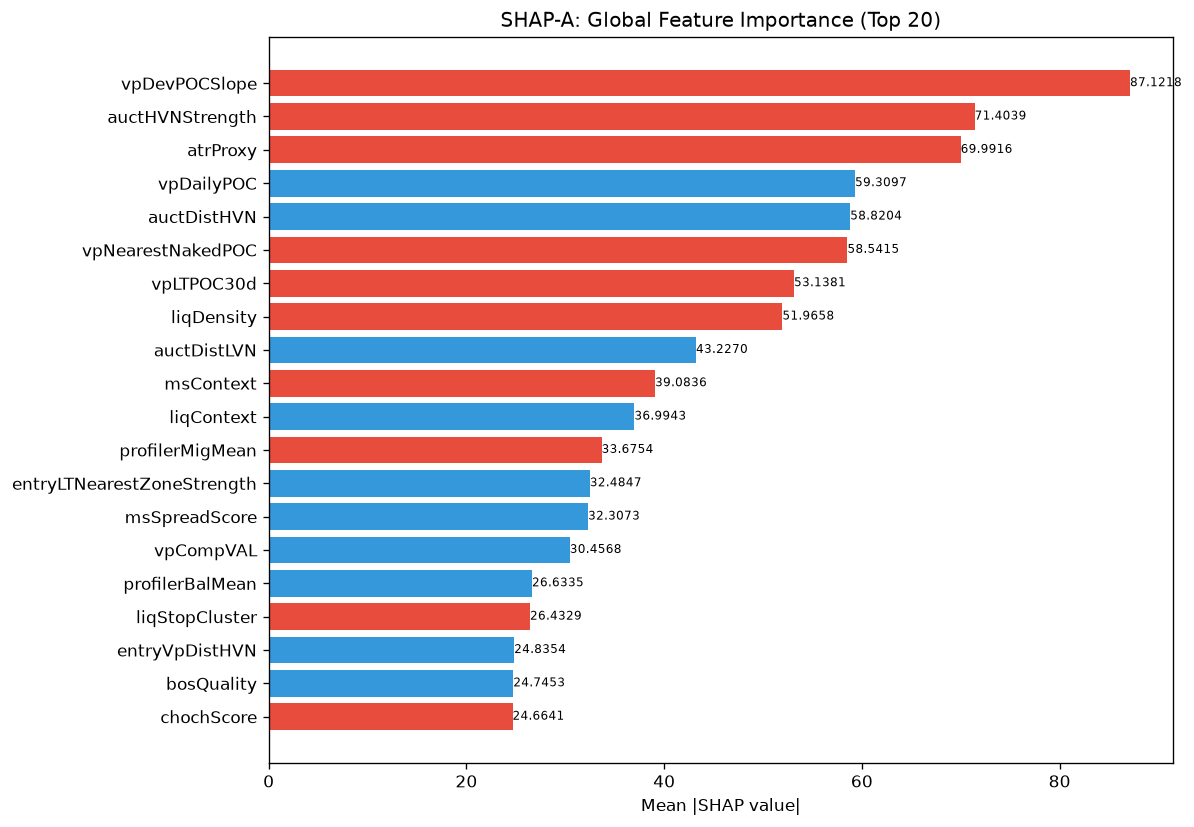

Source data for this figure (header and first rows):
feature, category, mean_abs_shap, mean_shap, std_shap, rank
vpDevPOCSlope, unknown, 87.12, -7.655, 69.3, 1
auctHVNStrength, unknown, 71.4, -2.832, 94.67, 2
atrProxy, unknown, 69.99, -1.787, 71.69, 3
vpDailyPOC, unknown, 59.31, 1.476, 41.75, 4
auctDistHVN, unknown, 58.82, 7.577, 50.75, 5
vpNearestNakedPOC, unknown, 58.54, -1.273, 125.9, 6
vpLTPOC30d, unknown, 53.14, -3.376, 63.96, 7
liqDensity, unknown, 51.97, -1.739, 100.3, 8
auctDistLVN, unknown, 43.23, 2.844, 43.92, 9
msContext, engine_composite, 39.08, -0.6351, 53.24, 10
liqContext, engine_composite, 36.99, 5.483, 70.43, 11
profilerMigMean, unknown, 33.68, -8.388, 34.38, 12
entryLTNearestZoneStrength, unknown, 32.48, 4.359, 27.85, 13
msSpreadScore, unknown, 32.31, 0.6563, 17.63, 14
vpCompVAL, unknown, 30.46, 8.307, 23.55, 15
profilerBalMean, unknown, 26.63, 0.7782, 30.12, 16
liqStopCluster, unknown, 26.43, -0.2676, 41.17, 17
entryVpDistHVN, unknown, 24.84, 0.6617, 34.59, 18
bosQuality, structure_composite, 24.75, 6.089, 56.82, 19
chochScore, unknown, 24.66, -4.495, 18.71, 20
SL, unknown, 23.93, -1.139, 39.81, 21
ofFlowIntensity, unknown, 23.91, 3.899, 26.96, 22
entryVpDevPOCDir, unknown, 23.5, -3.646, 24.73, 23
structDistATR, unknown, 22.83, 5.346, 49.31, 24
ofDeltaProxy, unknown, 22.65, -2.163, 20.6, 25
vpLTTrendDuration, unknown, 22.22, 4.148, 45.54, 26
vpBestHVN, unknown, 21.19, 0.453, 15.86, 27
vpLTPOC10d, unknown, 21.01, -0.5958, 32.42, 28
entryVpDistLVN, unknown, 20.77, 4.587, 25.79, 29
RR, unknown, 20.65, -1.128, 34.83, 30
auctTargetPrice, unknown, 19.9, -2.973, 24.95, 31
auctTargetProb, unknown, 19.75, -1.107, 25.58, 32
smFVG, unknown, 19.36, 0.2874, 10.77, 33
vpCompPOC, unknown, 18.72, -1.551, 36.66, 34
vpLTBalanceStability, unknown, 17.69, 0.1163, 14.38, 35
chochQuality, structure_composite, 16.37, -4.292, 43.65, 36
vpDistCompPOC, unknown, 14.91, -1.636, 22.42, 37
vpCompVAH, unknown, 14.72, 0.3563, 10.65, 38
msTickVelocity, unknown, 14.71, 5.069, 35.17, 39
vpBestHVNScore, unknown, 14.56, 3.178, 26.82, 40
entryAuctTargetPrice, unknown, 13.95, -2.697, 18.39, 41
auctLVNStrength, unknown, 12.6, -0.7662, 15.42, 42
auctExpMoveATR, unknown, 12.56, 1.455, 14.5, 43
auctShapeConf, unknown, 12.36, -2.115, 11.45, 44
smZoneQuality, unknown, 12.16, 1.959, 23.36, 45
vpLTNearestZonePrice, unknown, 11.51, -3.364, 17.28, 46
liqPremDisc, unknown, 10.74, 0.5596, 14.23, 47
entryVpVAL, unknown, 9.805, 1.128, 8.845, 48
auctRegimeConf, unknown, 9.462, -1.04, 10.23, 49
vpLTPOCAcceleration, unknown, 9.127, -2.055, 12.27, 50
vpLTMajorHVNStrength, unknown, 8.868, -0.4165, 5.16, 51
vpLTMajorLVNPrice, unknown, 8.747, -0.8274, 10.3, 52
auctReversalRisk, unknown, 8.586, -1.193, 10.98, 53
thesis, unknown, 8.247, 1.216, 11.91, 54
vpLTPOCVelocity, unknown, 8.143, 0.5108, 14.09, 55
liqSessionLiq, unknown, 8.124, -0.2559, 4.487, 56
vpVAOverlapRatio, unknown, 8.124, 0.177, 7.359, 57
auctTargetConf, unknown, 7.95, -0.08067, 14.98, 58
auctTradeQuality, unknown, 7.913, -0.6723, 13.23, 59
vpLTMajorLVNStrength, unknown, 6.436, -0.2857, 8.227, 60
... 112 more rows
